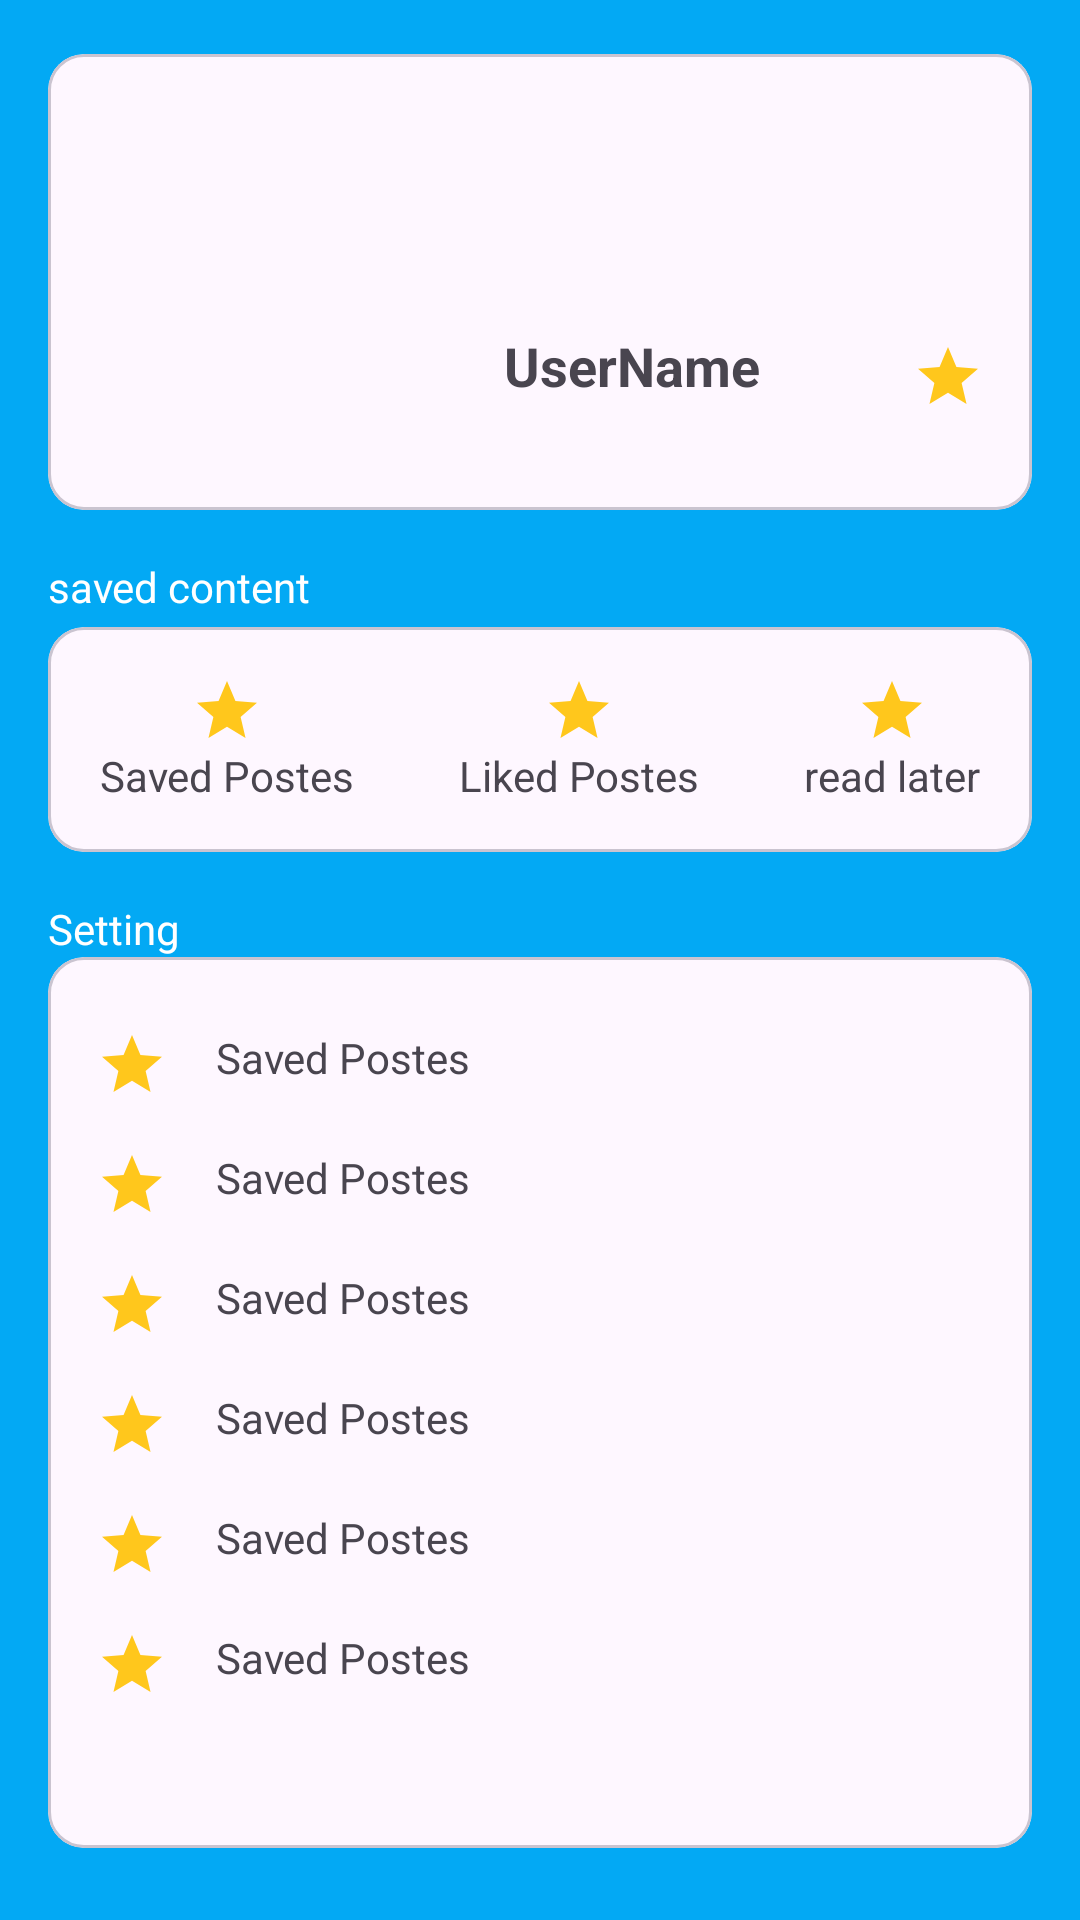

Layout XML and referenced resources for this Android screen:
<!-- AndroidManifest.xml: application theme Theme.Wikipedia_demo -->
<!-- res/layout/fragment_profile.xml -->
<?xml version="1.0" encoding="utf-8"?>
<LinearLayout xmlns:android="http://schemas.android.com/apk/res/android"
    xmlns:app="http://schemas.android.com/apk/res-auto"
    android:layout_width="match_parent"
    android:layout_height="match_parent"
    android:background="?attr/colorPrimary"
    android:orientation="vertical"
    android:paddingStart="16dp"
    android:paddingTop="18dp"
    android:paddingEnd="16dp">

    <com.google.android.material.card.MaterialCardView
        android:layout_width="match_parent"
        android:layout_height="wrap_content"
        app:cardCornerRadius="12dp">

        <androidx.constraintlayout.widget.ConstraintLayout
            android:layout_width="match_parent"
            android:layout_height="match_parent"
            android:layout_marginTop="16dp"
            android:layout_marginBottom="16dp"
            android:gravity="center_vertical"
            android:orientation="horizontal">

            <ImageView
                android:id="@+id/profile_img"
                android:layout_width="120dp"
                android:layout_height="120dp"
                android:layout_marginStart="16dp"
                android:scaleType="centerCrop"
                android:src="@drawable/jamiroquai"
                app:layout_constraintBottom_toBottomOf="parent"
                app:layout_constraintStart_toStartOf="parent"
                app:layout_constraintTop_toTopOf="parent" />

            <TextView
                android:id="@+id/profile_tv_userName"
                android:layout_width="wrap_content"
                android:layout_height="wrap_content"
                android:layout_marginStart="16dp"
                android:text="UserName "
                android:textSize="18sp"
                android:textStyle="bold"
                app:layout_constraintBottom_toBottomOf="@+id/profile_img"
                app:layout_constraintStart_toEndOf="@+id/profile_img"
                app:layout_constraintTop_toTopOf="@+id/profile_img"
                app:layout_constraintVertical_bias="0.79" />

            <ImageView
                android:layout_width="wrap_content"
                android:layout_height="wrap_content"
                android:layout_marginTop="8dp"
                android:layout_marginEnd="16dp"
                android:src="@drawable/baseline_star_24"
                app:layout_constraintBottom_toBottomOf="@+id/profile_tv_userName"
                app:layout_constraintEnd_toEndOf="parent"
                app:layout_constraintTop_toTopOf="@+id/profile_tv_userName" />


        </androidx.constraintlayout.widget.ConstraintLayout>
    </com.google.android.material.card.MaterialCardView>


    <TextView
        android:layout_width="wrap_content"
        android:layout_height="wrap_content"
        android:layout_marginTop="16dp"
        android:text="saved content"
        android:textColor="?attr/colorOnPrimary" />

    <com.google.android.material.card.MaterialCardView
        android:layout_width="match_parent"
        android:layout_height="wrap_content"
        android:layout_marginTop="4dp"
        app:cardCornerRadius="12dp">

        <LinearLayout
            android:layout_width="match_parent"
            android:layout_height="wrap_content"
            android:layout_marginBottom="16dp"
            android:orientation="horizontal"
            android:paddingTop="16dp"
            android:weightSum="3">

            <LinearLayout
                android:layout_width="wrap_content"
                android:layout_height="wrap_content"
                android:layout_weight="1"
                android:gravity="center"
                android:orientation="vertical">

                <ImageView
                    android:layout_width="wrap_content"
                    android:layout_height="wrap_content"
                    android:src="@drawable/baseline_star_24" />

                <TextView
                    android:layout_width="wrap_content"
                    android:layout_height="wrap_content"
                    android:text="Saved Postes" />
            </LinearLayout>

            <LinearLayout
                android:layout_width="wrap_content"
                android:layout_height="wrap_content"
                android:layout_weight="1"
                android:gravity="center"
                android:orientation="vertical">

                <ImageView
                    android:layout_width="wrap_content"
                    android:layout_height="wrap_content"
                    android:src="@drawable/baseline_star_24" />

                <TextView
                    android:layout_width="wrap_content"
                    android:layout_height="wrap_content"
                    android:text="Liked Postes" />
            </LinearLayout>

            <LinearLayout
                android:layout_width="wrap_content"
                android:layout_height="wrap_content"
                android:layout_weight="1"
                android:gravity="center"
                android:orientation="vertical">

                <ImageView
                    android:layout_width="wrap_content"
                    android:layout_height="wrap_content"
                    android:src="@drawable/baseline_star_24" />

                <TextView
                    android:layout_width="wrap_content"
                    android:layout_height="wrap_content"
                    android:text="read later" />
            </LinearLayout>
        </LinearLayout>
    </com.google.android.material.card.MaterialCardView>

    <TextView
        android:layout_width="wrap_content"
        android:layout_height="wrap_content"
        android:layout_marginTop="16dp"
        android:text="Setting"
        android:textColor="?attr/colorOnPrimary" />


    <com.google.android.material.card.MaterialCardView
        android:layout_width="match_parent"
        android:layout_height="match_parent"
        android:layout_marginBottom="24dp"
        app:cardCornerRadius="12dp">

        <LinearLayout
            android:layout_width="match_parent"
            android:layout_height="wrap_content"
            android:layout_marginBottom="16dp"
            android:orientation="vertical"
            android:paddingTop="16dp"
            android:weightSum="3">

            <LinearLayout
                android:layout_width="match_parent"
                android:layout_height="wrap_content"
                android:layout_marginStart="16dp"
                android:layout_marginTop="8dp"
                android:layout_weight="1"
                android:layout_marginBottom="8dp"
                android:gravity="start"
                android:orientation="horizontal">

                <ImageView
                    android:layout_width="wrap_content"
                    android:layout_height="wrap_content"
                    android:layout_marginEnd="16dp"
                    android:src="@drawable/baseline_star_24" />

                <TextView
                    android:layout_width="wrap_content"
                    android:layout_height="wrap_content"
                    android:text="Saved Postes" />
            </LinearLayout>

            <LinearLayout
                android:layout_width="match_parent"
                android:layout_height="wrap_content"
                android:layout_marginStart="16dp"
                android:layout_marginTop="8dp"
                android:layout_weight="1"
                android:layout_marginBottom="8dp"
                android:gravity="start"
                android:orientation="horizontal">

                <ImageView
                    android:layout_width="wrap_content"
                    android:layout_height="wrap_content"
                    android:layout_marginEnd="16dp"
                    android:src="@drawable/baseline_star_24" />

                <TextView
                    android:layout_width="wrap_content"
                    android:layout_height="wrap_content"
                    android:text="Saved Postes" />
            </LinearLayout>

            <LinearLayout
                android:layout_width="match_parent"
                android:layout_height="wrap_content"
                android:layout_marginStart="16dp"
                android:layout_marginTop="8dp"
                android:layout_weight="1"
                android:layout_marginBottom="8dp"
                android:gravity="start"
                android:orientation="horizontal">

                <ImageView
                    android:layout_width="wrap_content"
                    android:layout_height="wrap_content"
                    android:layout_marginEnd="16dp"
                    android:src="@drawable/baseline_star_24" />

                <TextView
                    android:layout_width="wrap_content"
                    android:layout_height="wrap_content"
                    android:text="Saved Postes" />
            </LinearLayout>

            <LinearLayout
                android:layout_width="match_parent"
                android:layout_height="wrap_content"
                android:layout_marginStart="16dp"
                android:layout_marginTop="8dp"
                android:layout_weight="1"
                android:layout_marginBottom="8dp"
                android:gravity="start"
                android:orientation="horizontal">

                <ImageView
                    android:layout_width="wrap_content"
                    android:layout_height="wrap_content"
                    android:layout_marginEnd="16dp"
                    android:src="@drawable/baseline_star_24" />

                <TextView
                    android:layout_width="wrap_content"
                    android:layout_height="wrap_content"
                    android:text="Saved Postes" />
            </LinearLayout>

            <LinearLayout
                android:layout_width="match_parent"
                android:layout_height="wrap_content"
                android:layout_marginStart="16dp"
                android:layout_marginTop="8dp"
                android:layout_weight="1"
                android:layout_marginBottom="8dp"
                android:gravity="start"
                android:orientation="horizontal">

                <ImageView
                    android:layout_width="wrap_content"
                    android:layout_height="wrap_content"
                    android:layout_marginEnd="16dp"
                    android:src="@drawable/baseline_star_24" />

                <TextView
                    android:layout_width="wrap_content"
                    android:layout_height="wrap_content"
                    android:text="Saved Postes" />
            </LinearLayout>

            <LinearLayout
                android:layout_width="match_parent"
                android:layout_height="wrap_content"
                android:layout_marginStart="16dp"
                android:layout_marginTop="8dp"
                android:layout_weight="1"
                android:layout_marginBottom="8dp"
                android:gravity="start"
                android:orientation="horizontal">

                <ImageView
                    android:layout_width="wrap_content"
                    android:layout_height="wrap_content"
                    android:layout_marginEnd="16dp"
                    android:src="@drawable/baseline_star_24" />

                <TextView
                    android:layout_width="wrap_content"
                    android:layout_height="wrap_content"
                    android:text="Saved Postes" />
            </LinearLayout>


        </LinearLayout>
    </com.google.android.material.card.MaterialCardView>
</LinearLayout>
<!-- resources referenced by this layout -->
<resources>
  <!-- drawable baseline_star_24 (drawable) -->
  <vector xmlns:android="http://schemas.android.com/apk/res/android"
      android:width="24dp"
      android:height="24dp"
      android:tint="#FFC71C"
      android:viewportWidth="24"
      android:viewportHeight="24">
      <path
          android:fillColor="@android:color/white"
          android:pathData="M12,17.27L18.18,21l-1.64,-7.03L22,9.24l-7.19,-0.61L12,2 9.19,8.63 2,9.24l5.46,4.73L5.82,21z" />
  </vector>
  <style name="Theme.Wikipedia_demo" parent="Base.Theme.Wikipedia_demo" />
  <style name="Base.Theme.Wikipedia_demo" parent="Theme.Material3.DayNight.NoActionBar">
  
          <item name="colorPrimary">@color/blue</item>
          <item name="colorPrimaryVariant">@color/blue</item>
          <item name="colorOnPrimary">@color/white</item>
  
          <item name="colorSecondary">@color/orange</item>
          <item name="colorSecondaryVariant">@color/orange</item>
          <item name="colorOnSecondary">@color/white</item>
  
  
          <item name="android:statusBarColor">?attr/colorPrimary</item>
          
          <item name="fontFamily">@font/primary_regular</item>
  
          
      </style>
  <color name="blue">#03A9F4</color>
  <color name="white">#FFFFFFFF</color>
  <color name="orange">#FF7043</color>
</resources>
